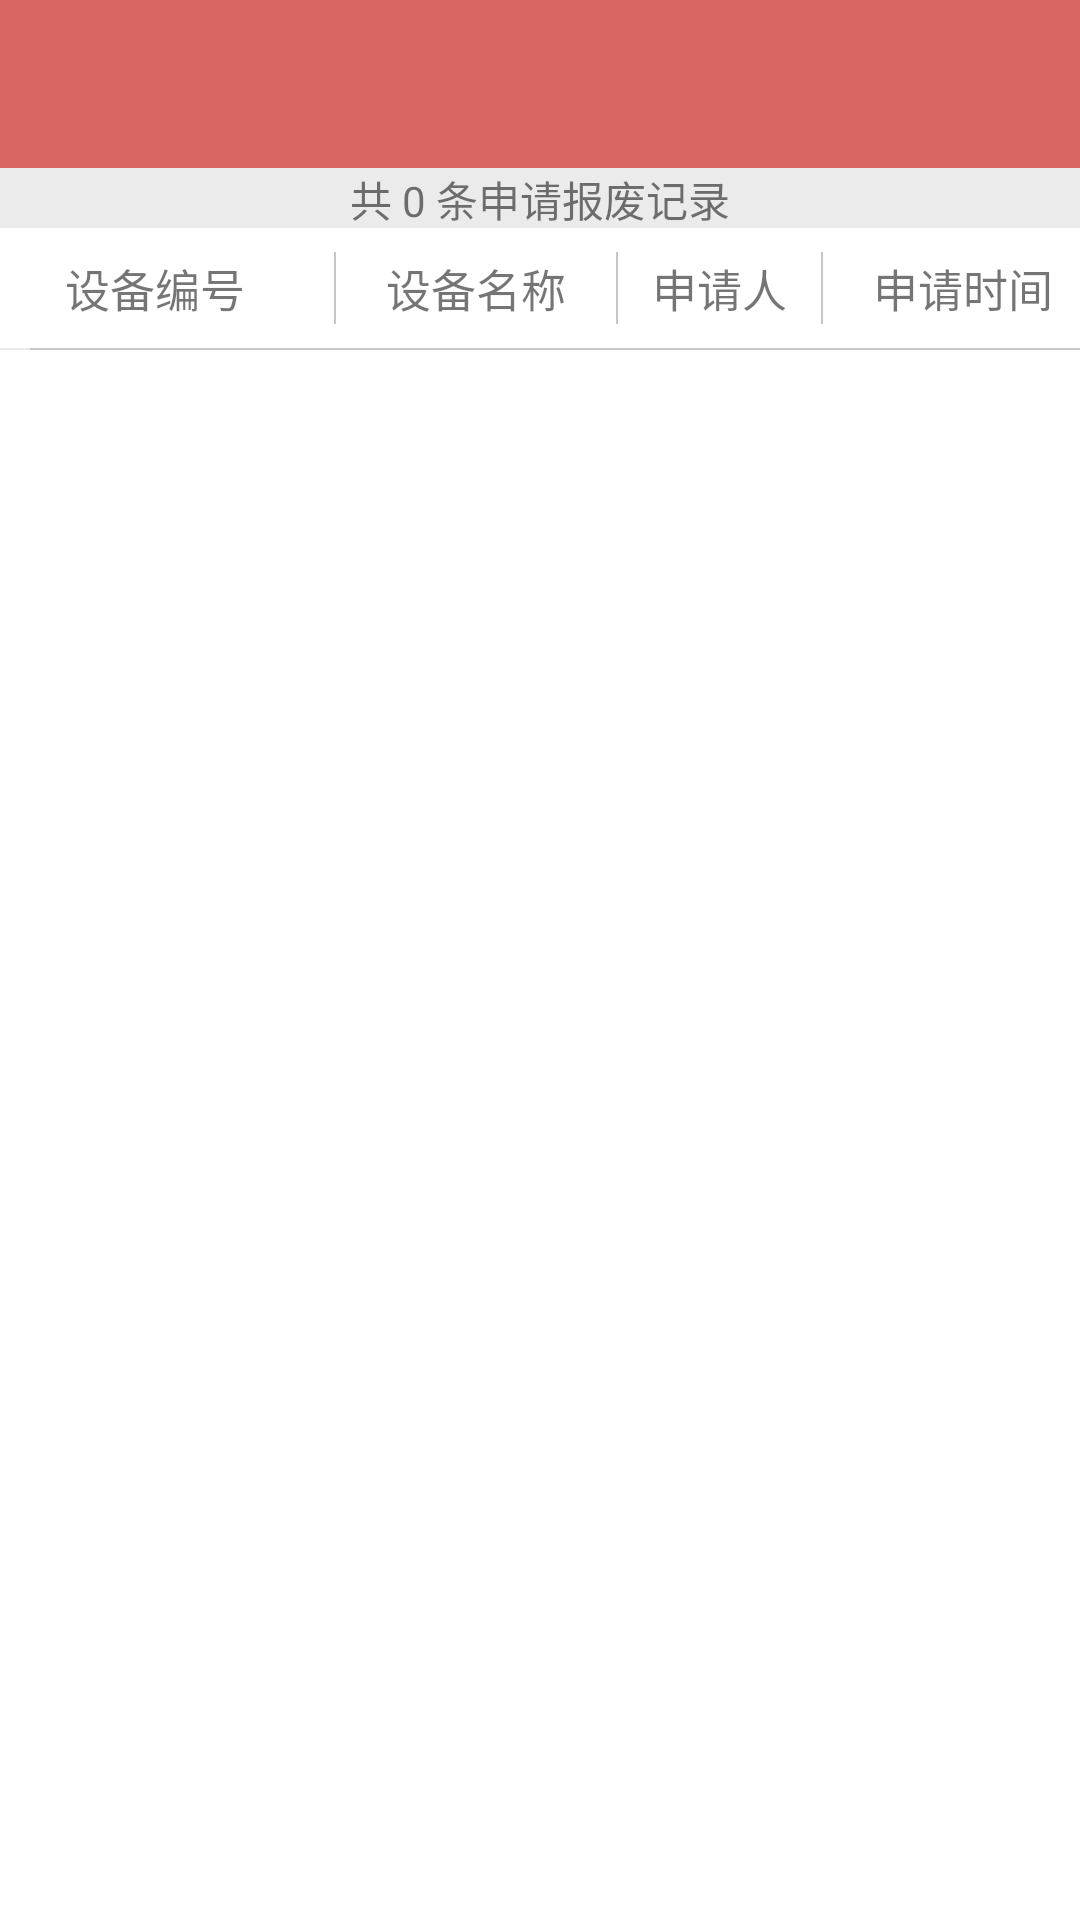

Android layout source for this screen:
<!-- AndroidManifest.xml: application theme AppTheme -->
<!-- res/layout/activity_damage_apply_list.xml -->
<?xml version="1.0" encoding="utf-8"?>
<LinearLayout xmlns:android="http://schemas.android.com/apk/res/android"
              xmlns:app="http://schemas.android.com/apk/res-auto"
              android:layout_width="match_parent"
              android:layout_height="match_parent"
              android:background="@color/white_235"
              android:orientation="vertical">
    <android.support.v7.widget.Toolbar
        android:id="@+id/toolbar3"
        android:layout_width="match_parent"
        android:layout_height="?attr/actionBarSize"
        android:background="#d96565"
        android:theme="@style/ThemeOverlay.AppCompat.Dark.ActionBar"
        app:popupTheme="@style/ThemeOverlay.AppCompat.Light"/>

    <TextView
        android:id="@+id/tv_apply_count"
        android:layout_width="match_parent"
        android:layout_height="20dp"
        android:gravity="center"
        android:text="共 0 条申请报废记录"/>

    <LinearLayout
        android:layout_width="match_parent"
        android:layout_height="40dp"
        android:orientation="horizontal"
        android:gravity="center_vertical"
        android:background="@color/white_255">
        <TextView
            android:layout_width="0dp"
            android:layout_weight="4"
            android:layout_height="wrap_content"
            android:gravity="center"
            android:text="设备编号"
            android:textSize="15sp"/>
        <View
            android:layout_width="0.5dp"
            android:layout_height="match_parent"
            android:layout_margin="8dp"
            android:background="@color/divider_line"/>
        <TextView
            android:layout_width="0dp"
            android:layout_weight="3"
            android:layout_height="wrap_content"
            android:gravity="center"
            android:text="设备名称"
            android:textSize="15sp"/>
        <View
            android:layout_width="0.5dp"
            android:layout_height="match_parent"
            android:layout_margin="8dp"
            android:background="@color/divider_line"/>
        <TextView
            android:layout_width="0dp"
            android:layout_weight="2"
            android:layout_height="wrap_content"
            android:gravity="center"
            android:text="申请人"
            android:textSize="15sp"/>

        <View
            android:layout_width="0.5dp"
            android:layout_height="match_parent"
            android:layout_margin="8dp"
            android:background="@color/divider_line"/>
        <TextView
            android:layout_width="0dp"
            android:layout_weight="3"
            android:layout_height="wrap_content"
            android:gravity="center"
            android:text="申请时间"
            android:textSize="15sp"/>

    </LinearLayout>
    <View
        android:layout_width="match_parent"
        android:layout_height="0.5dip"
        android:layout_marginLeft="10dp"
        android:background="@color/divider_line"
        android:scaleType="fitXY"/>
    <ListView
        android:id="@+id/list_damage_apply"
        android:layout_width="match_parent"
        android:layout_height="match_parent"
        android:background="@color/white_255"/>

</LinearLayout>
<!-- resources referenced by this layout -->
<resources>
  <color name="divider_line">#c9c6c6</color>
  <color name="white_235">#ebebeb</color>
  <color name="white_255">#ffff</color>
  <style name="AppTheme" parent="Theme.AppCompat.Light.NoActionBar">
          
          <item name="colorPrimary">@color/colorPrimary</item>
          <item name="colorPrimaryDark">@color/colorPrimaryDark</item>
          <item name="colorAccent">@color/colorAccent</item>
      </style>
  <color name="colorPrimary">#42beff</color>
  <color name="colorPrimaryDark">#303F9F</color>
  <color name="colorAccent">#FF4081</color>
</resources>
